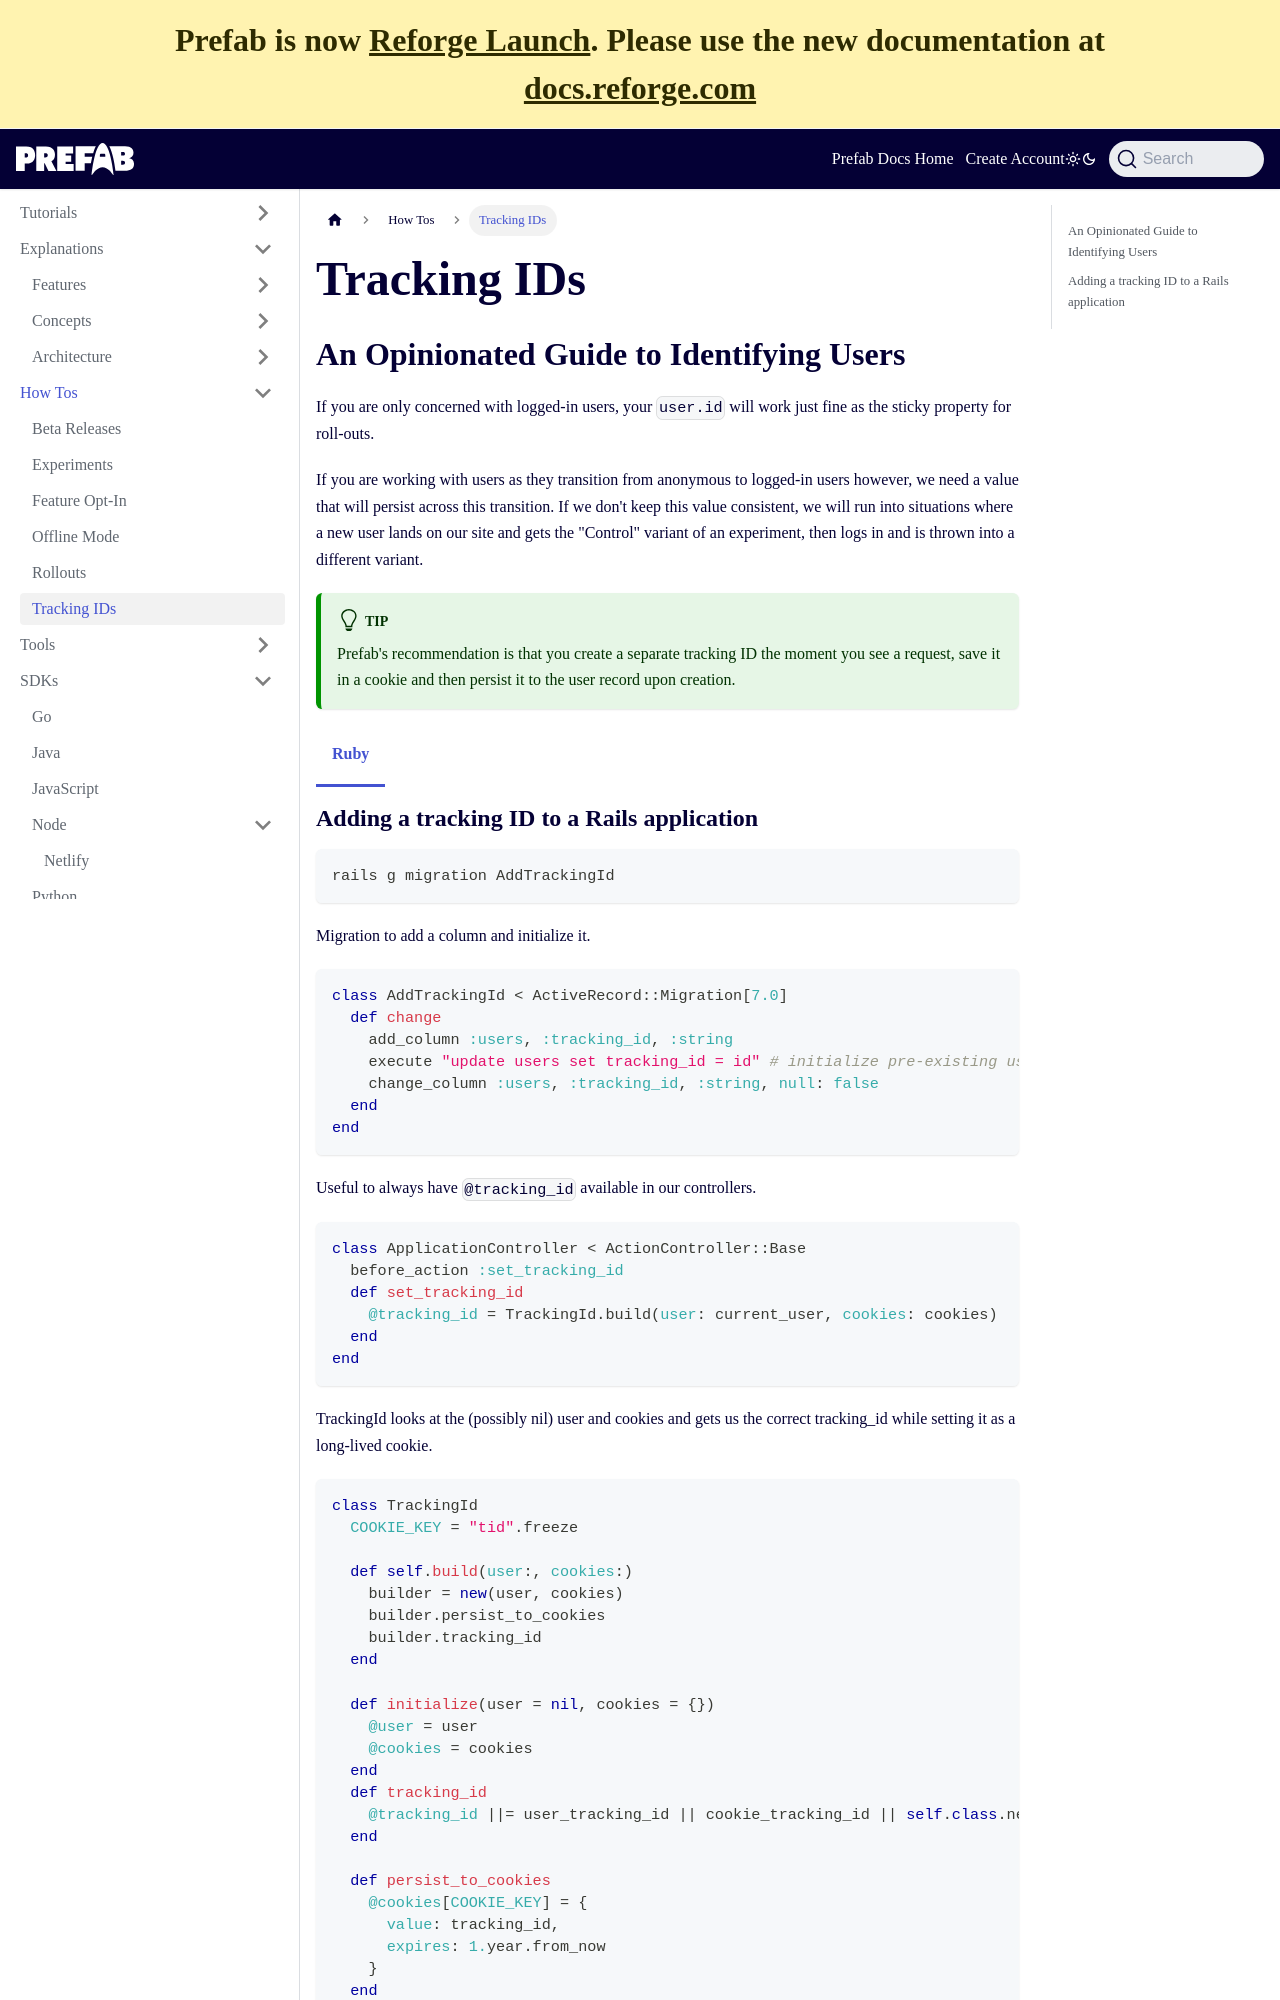

repository: prefab-cloud/prefab-cloud-docs-web · page: docs/how-tos/tracking-ids.html · generator: docusaurus

---
title: Tracking IDs
sidebar_label: Tracking IDs
---

## An Opinionated Guide to Identifying Users

If you are only concerned with logged-in users, your `user.id` will work just fine as the sticky property for roll-outs.

If you are working with users as they transition from anonymous to logged-in users however, we need a value that will persist across this transition.
If we don't keep this value consistent, we will run into situations where a new user lands on our site and gets the "Control" variant of an experiment,
then logs in and is thrown into a different variant.

:::tip
Prefab's recommendation is that you create a separate tracking ID the moment you see a request, save it in a cookie and then persist it
to the user record upon creation.
:::

<Tabs groupId="lang">
<TabItem value="ruby" label="Ruby">
